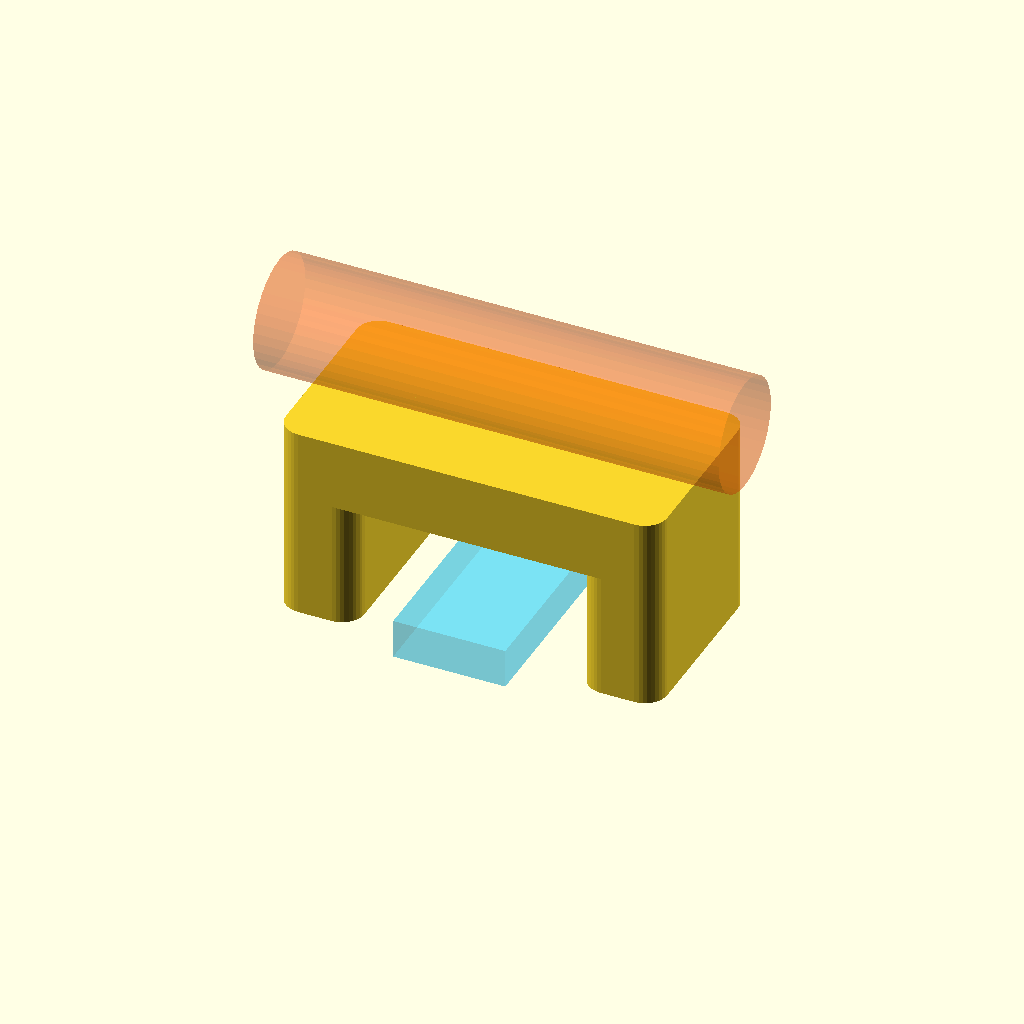
Cell 1 — every parameter at its default value.
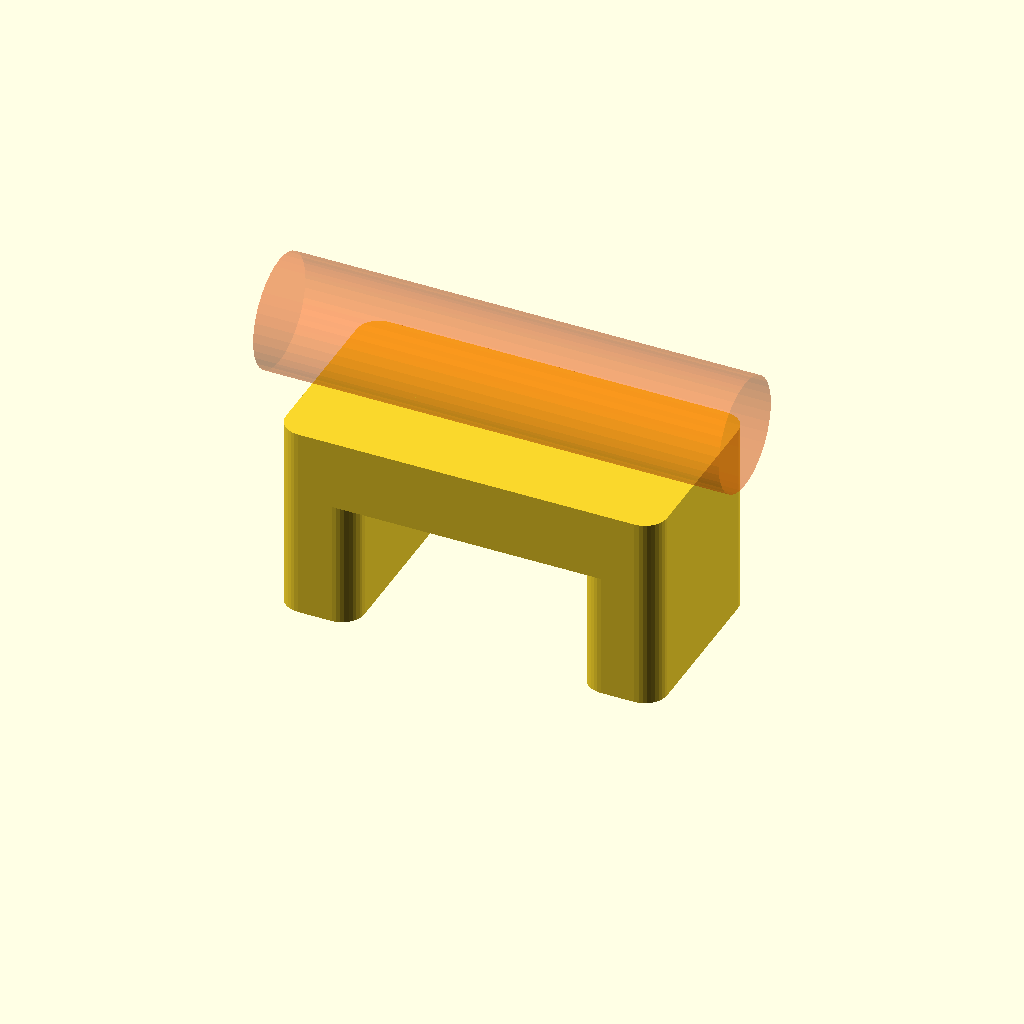
Cell 2: the same model with show_zip_tie_path_preview = false.
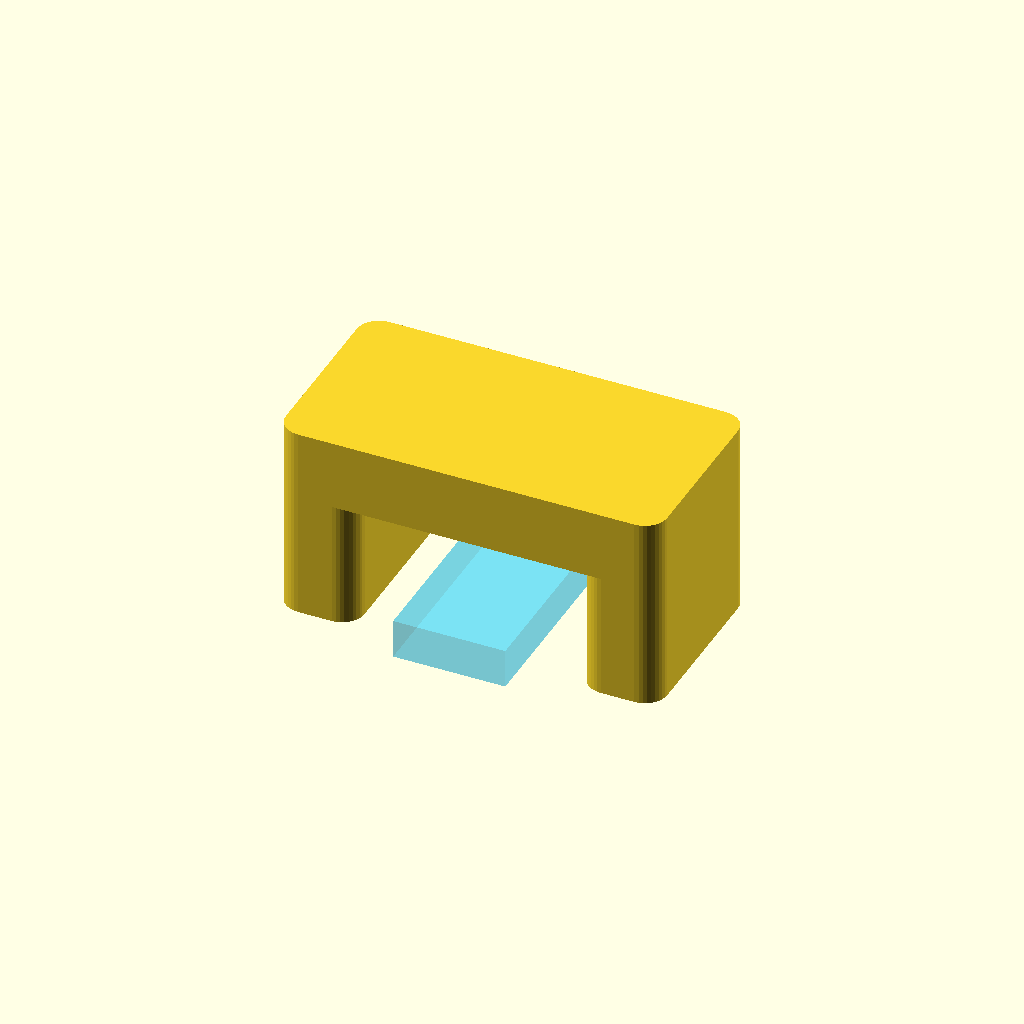
Cell 3 — show_wire_bundle_preview set to false, the other parameters unchanged.
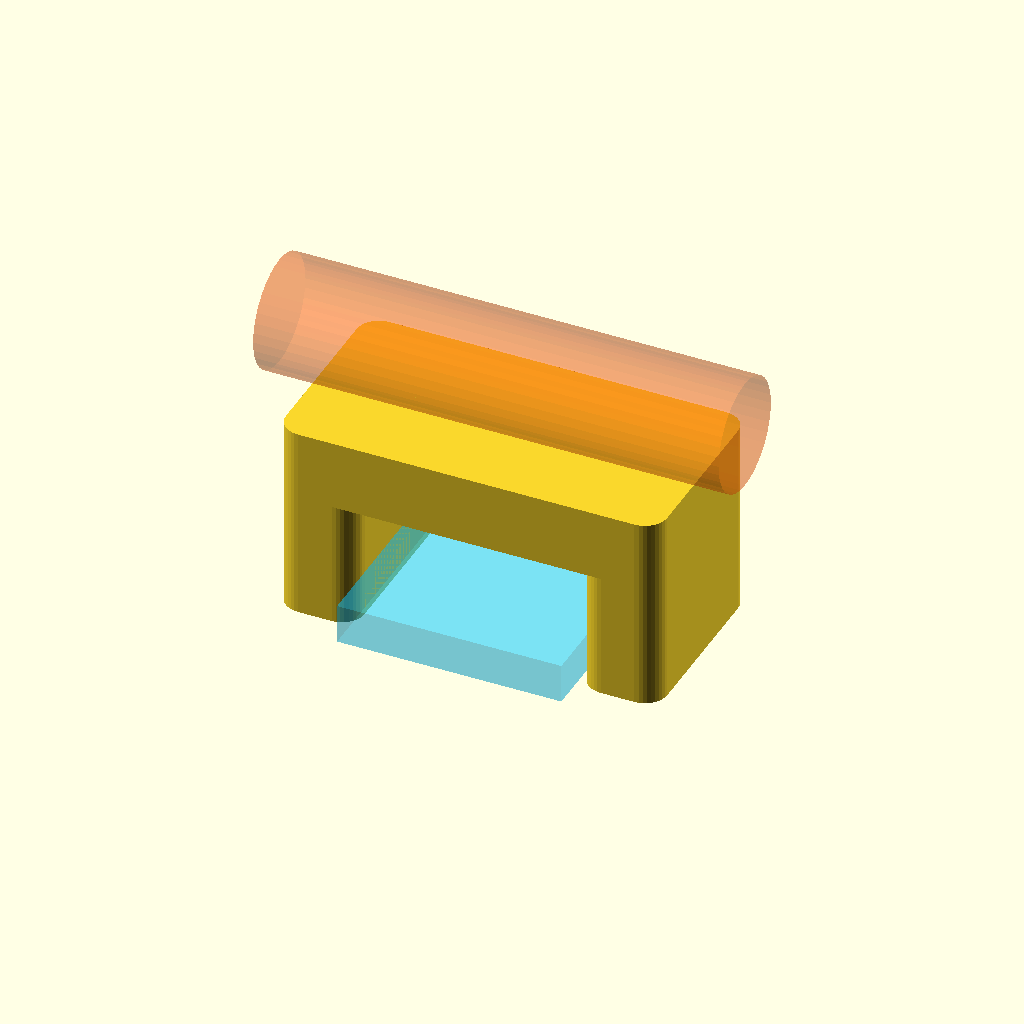
Cell 4: zip_tie_band_width = 8 (everything else at default).
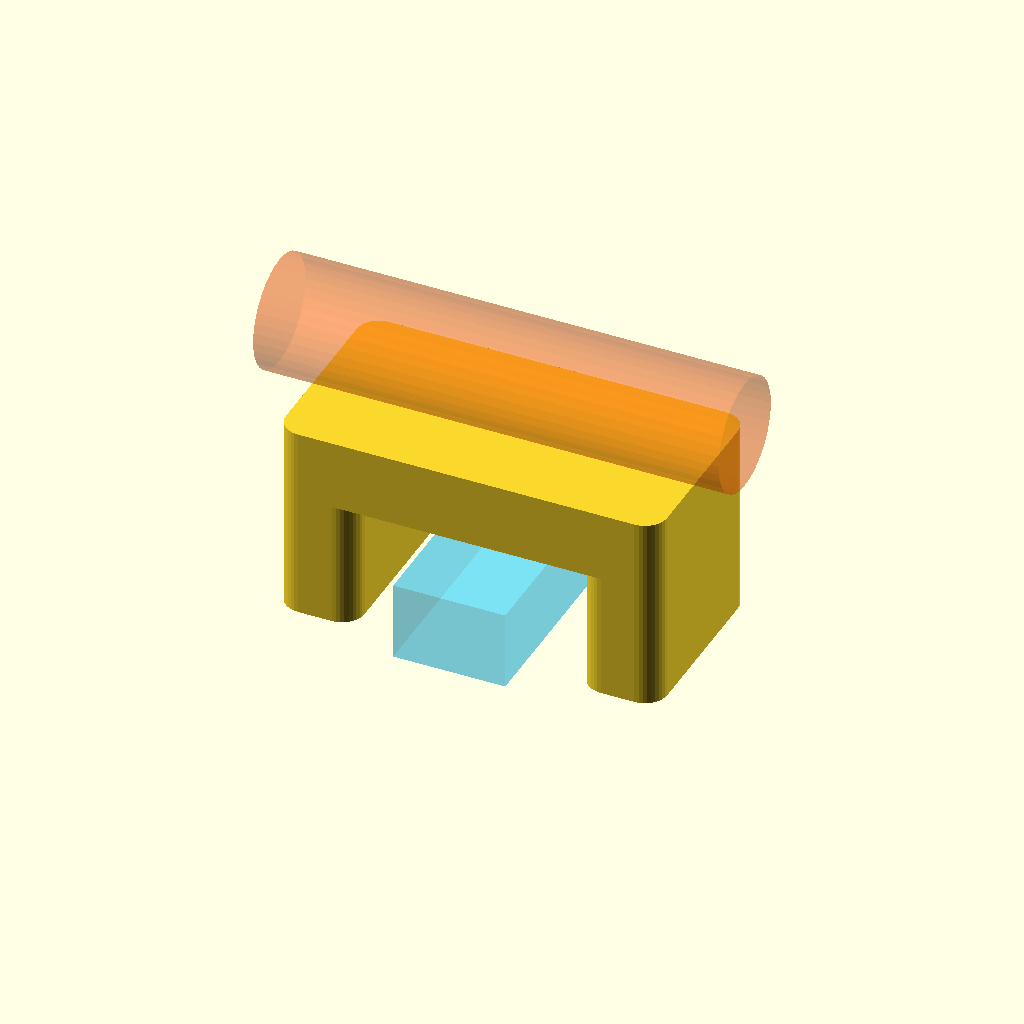
Cell 5: zip_tie_band_thickness = 2.8 (everything else at default).
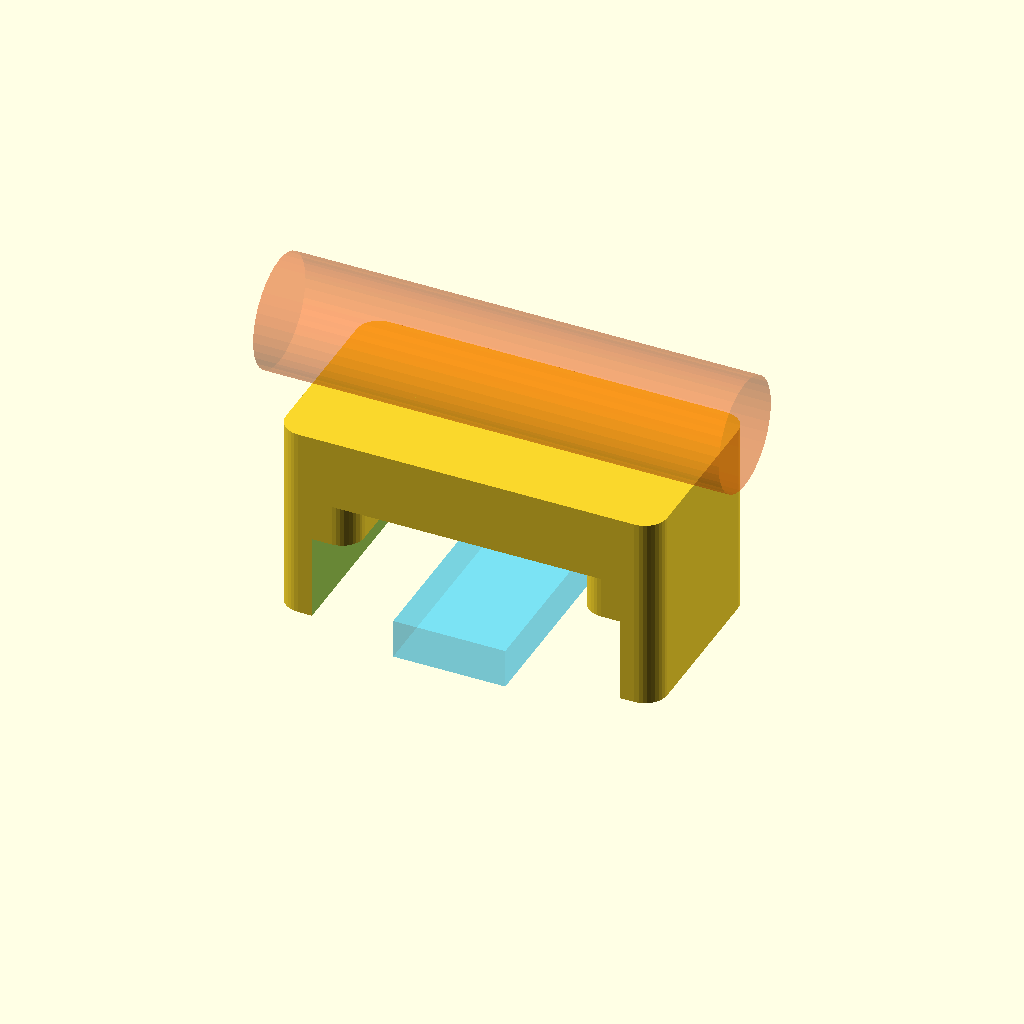
Cell 6: the same model with zip_tie_tunnel_clear_width = 11.
All cells are drawn from one camera (rotation 55°, 0°, 25°, orthographic, colour scheme Cornfield), so only the parameter changes between them.
The OpenSCAD source (Training CAD/OPENSCAD_MODULES/cable_tie_saddle/cable_tie_saddle.scad):
// Reusable serviceable open-top cable-tie saddle.
// Design intent:
// - PCB or other hardware can already be installed.
// - The zip tie path remains visible and accessible from above.
// - The feature is internal-only and does not cut exterior walls.

$fn = 36;

zip_tie_band_width = 4.0;
zip_tie_band_thickness = 1.4;
zip_tie_tunnel_clear_width = 5.5;
zip_tie_tunnel_clear_height = 3.0;
zip_tie_bridge_thickness = 2.5;
zip_tie_bridge_top_height = 7.0;
zip_tie_bridge_span = 8.0;
zip_tie_bridge_length_along_y = 7.0;
zip_tie_foot_width = 2.8;
zip_tie_foot_length = 7.0;

wire_bundle_preview_diameter = 4.0;
show_zip_tie_path_preview = true;
show_wire_bundle_preview = true;

function saddle_total_width() = zip_tie_bridge_span + 2 * zip_tie_foot_width;

module rounded_rect_2d(w, d, r) {
    rr = max(0.01, min(r, min(w, d) / 2 - 0.01));
    hull() {
        for (x = [rr, w - rr])
            for (y = [rr, d - rr])
                translate([x, y])
                    circle(r = rr);
    }
}

module rounded_block(size, r = 1.0) {
    linear_extrude(height = size[2])
        rounded_rect_2d(size[0], size[1], r);
}

module cable_tie_saddle_tunnel_cut() {
    translate([
        -zip_tie_tunnel_clear_width / 2,
        -zip_tie_foot_length / 2 - 0.35,
        -0.02
    ])
        cube([
            zip_tie_tunnel_clear_width,
            zip_tie_foot_length + 0.7,
            zip_tie_tunnel_clear_height + 0.04
        ]);
}

module serviceable_cable_tie_saddle() {
    total_x = saddle_total_width();
    bridge_bottom = zip_tie_bridge_top_height - zip_tie_bridge_thickness;
    foot_h = max(zip_tie_tunnel_clear_height, bridge_bottom);
    foot_y = max(zip_tie_foot_length, zip_tie_bridge_length_along_y);

    difference() {
        union() {
            translate([-total_x / 2, -foot_y / 2, 0])
                rounded_block([zip_tie_foot_width, foot_y, foot_h], 0.8);

            translate([total_x / 2 - zip_tie_foot_width, -foot_y / 2, 0])
                rounded_block([zip_tie_foot_width, foot_y, foot_h], 0.8);

            translate([
                -total_x / 2,
                -zip_tie_bridge_length_along_y / 2,
                bridge_bottom
            ])
                rounded_block([
                    total_x,
                    zip_tie_bridge_length_along_y,
                    zip_tie_bridge_thickness
                ], 0.8);
        }

        cable_tie_saddle_tunnel_cut();
    }
}

module zip_tie_path_preview() {
    if (show_zip_tie_path_preview)
        %color([0.1, 0.8, 1.0, 0.35])
            translate([
                -zip_tie_band_width / 2,
                -zip_tie_bridge_length_along_y / 2 - 1.3,
                0.25
            ])
                cube([
                    zip_tie_band_width,
                    zip_tie_bridge_length_along_y + 2.6,
                    zip_tie_band_thickness
                ]);
}

module wire_bundle_preview() {
    if (show_wire_bundle_preview)
        %color([1.0, 0.35, 0.05, 0.30])
            translate([
                0,
                0,
                zip_tie_bridge_top_height + wire_bundle_preview_diameter / 2
            ])
                rotate([0, 90, 0])
                    cylinder(
                        h = saddle_total_width() + 3.0,
                        d = wire_bundle_preview_diameter,
                        center = true
                    );
}

serviceable_cable_tie_saddle();
zip_tie_path_preview();
wire_bundle_preview();
Parameter table extracted from the source (name, type, default, range or options):
zip_tie_band_width: number, default 4
zip_tie_band_thickness: number, default 1.4
zip_tie_tunnel_clear_width: number, default 5.5
zip_tie_tunnel_clear_height: number, default 3
zip_tie_bridge_thickness: number, default 2.5
zip_tie_bridge_top_height: number, default 7
zip_tie_bridge_span: number, default 8
zip_tie_bridge_length_along_y: number, default 7
zip_tie_foot_width: number, default 2.8
zip_tie_foot_length: number, default 7
wire_bundle_preview_diameter: number, default 4
show_zip_tie_path_preview: bool, default true
show_wire_bundle_preview: bool, default true
